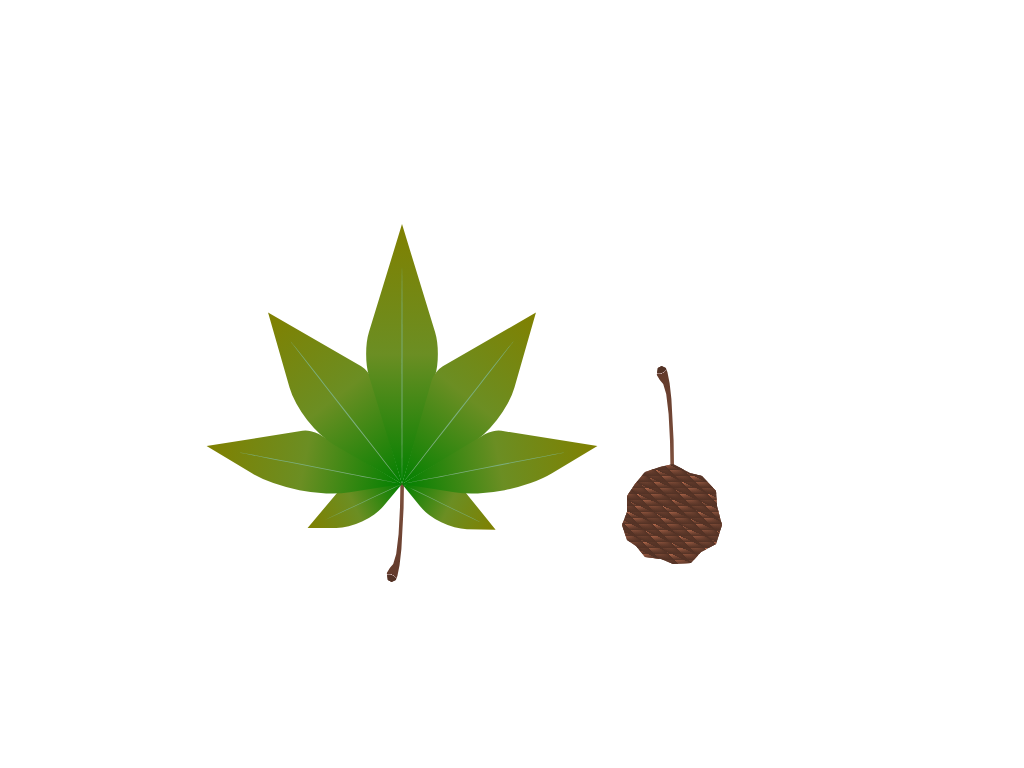

Write the HTML and CSS that draws this image.

<!DOCTYPE html>
<html lang="en">

<head>
  <meta charset="UTF-8">
  <meta name="viewport" content="width=device-width, initial-scale=1.0">
  <title>Document</title>
</head>

<body>
  <style>
   body {
  margin: 0;
  padding: 0;
}

* {
  box-sizing: border-box;
}

body>div {
  display: grid;
  justify-items: center;
  align-items: center;
  height: 100vh;
  /* background: linear-gradient(#fff8ef, #fff) */
}

.content {
  display: flex;
  justify-content: center;
  align-items: flex-end;
}

.leaf {
  position: relative;
  width: 200px;
  height: 200px;
  /* transform: rotateX(); */
}

.ball::before, .leaf::before {
  position: absolute;
  width: 20px;
  height: 100px;
  background: radial-gradient(circle at 25% bottom, #533225 8px, #e0c6c6 9px, transparent 8px), linear-gradient(#7e503d, #61392a);
  clip-path: polygon(78% 82%, 87% 66%, 98% 25%, 100% 0%, 82% 0%, 80% 24%, 73% 51%, 61% 71%, 46% 81%, 29% 85%, 14% 90%, 19% 97%, 38% 99%, 59% 97%, 67% 93%);
  content: '';
}

.leaf::before {
  bottom: 0;
  right: 50%;
  transform: translate(2px, 99%);
}

.finger {
  position: absolute;
  bottom: 0;
  right: 50%;
  width: 120px;
  height: 120px;
  background: linear-gradient(-45deg, green, olivedrab, olive);
  transform-origin: bottom right;
}

.finger::after {
  position: absolute;
  top: 0;
  right: 50%;
  width: 2px;
  height: 115%;
  background-color: #7caf7f;
  content: '';
  transform-origin: center;
  border-radius: 50%;
  transform: translateX(10px) rotate(-45deg);
}

.finger:nth-child(1) {
  transform: scale(.45) rotate(-70deg) skew(20deg, 20deg);
  border-radius: 0 10px 0 50%;
}

.finger:nth-child(2) {
  transform: scale(.8) rotate(-34deg) skew(25deg, 25deg);
  border-radius: 0 10px 0 50%;
}

.finger:nth-child(3) {
  transform: scale(.9) rotate(7deg) skew(23deg, 23deg);
  border-radius: 0 10px 0 40px;
}

.finger:nth-child(4) {
  transform: scale(1) rotate(45deg) skew(28deg, 28deg);
  border-radius: 0 20px;
}

.finger:nth-child(5) {
  transform: scale(.9) rotate(83deg) skew(23deg, 23deg);
  border-radius: 0 40px 0 10px;
}

.finger:nth-child(7) {
  transform: scale(.8) rotate(124deg) skew(25deg, 25deg);
  border-radius: 0 50% 0 10px;
}

.finger:nth-child(6) {
  transform: scale(.45) rotate(161deg) skew(20deg, 20deg);
  border-radius: 0 50% 0 10px;
}

.ball {
  position: relative;
  margin-left: 120px;
  margin-bottom: -80px;
  width: 100px;
}

.ball>div {
  width: 100px;
  height: 100px;
  background: repeating-linear-gradient(45deg, transparent, #533225 10px), repeating-linear-gradient(transparent, #533225 6px), repeating-linear-gradient(25deg, transparent, #c57353 10px);
  background-color: #533225;
  clip-path: polygon(51% 0, 68% 9%, 80% 12%, 94% 27%, 95% 42%, 100% 61%, 94% 80%, 79% 88%, 69% 99%, 51% 100%, 39% 95%, 23% 93%, 14% 82%, 5% 76%, 0 61%, 5% 48%, 5% 32%, 13% 20%, 23% 8%, 38% 3%);
}

.ball::before {
  top: 0;
  right: 50%;
  transform: translate(2px, -99%) scaleY(-1);
}
  </style>
  <div>
    <div class="content">
      <div class="leaf">
        <div class="finger"></div>
        <div class="finger"></div>
        <div class="finger"></div>
        <div class="finger"></div>
        <div class="finger"></div>
        <div class="finger"></div>
        <div class="finger"></div>
      </div>
      <div class="ball">
        <div></div>
      </div>
    </div>
  </div>
</body>

</html>
